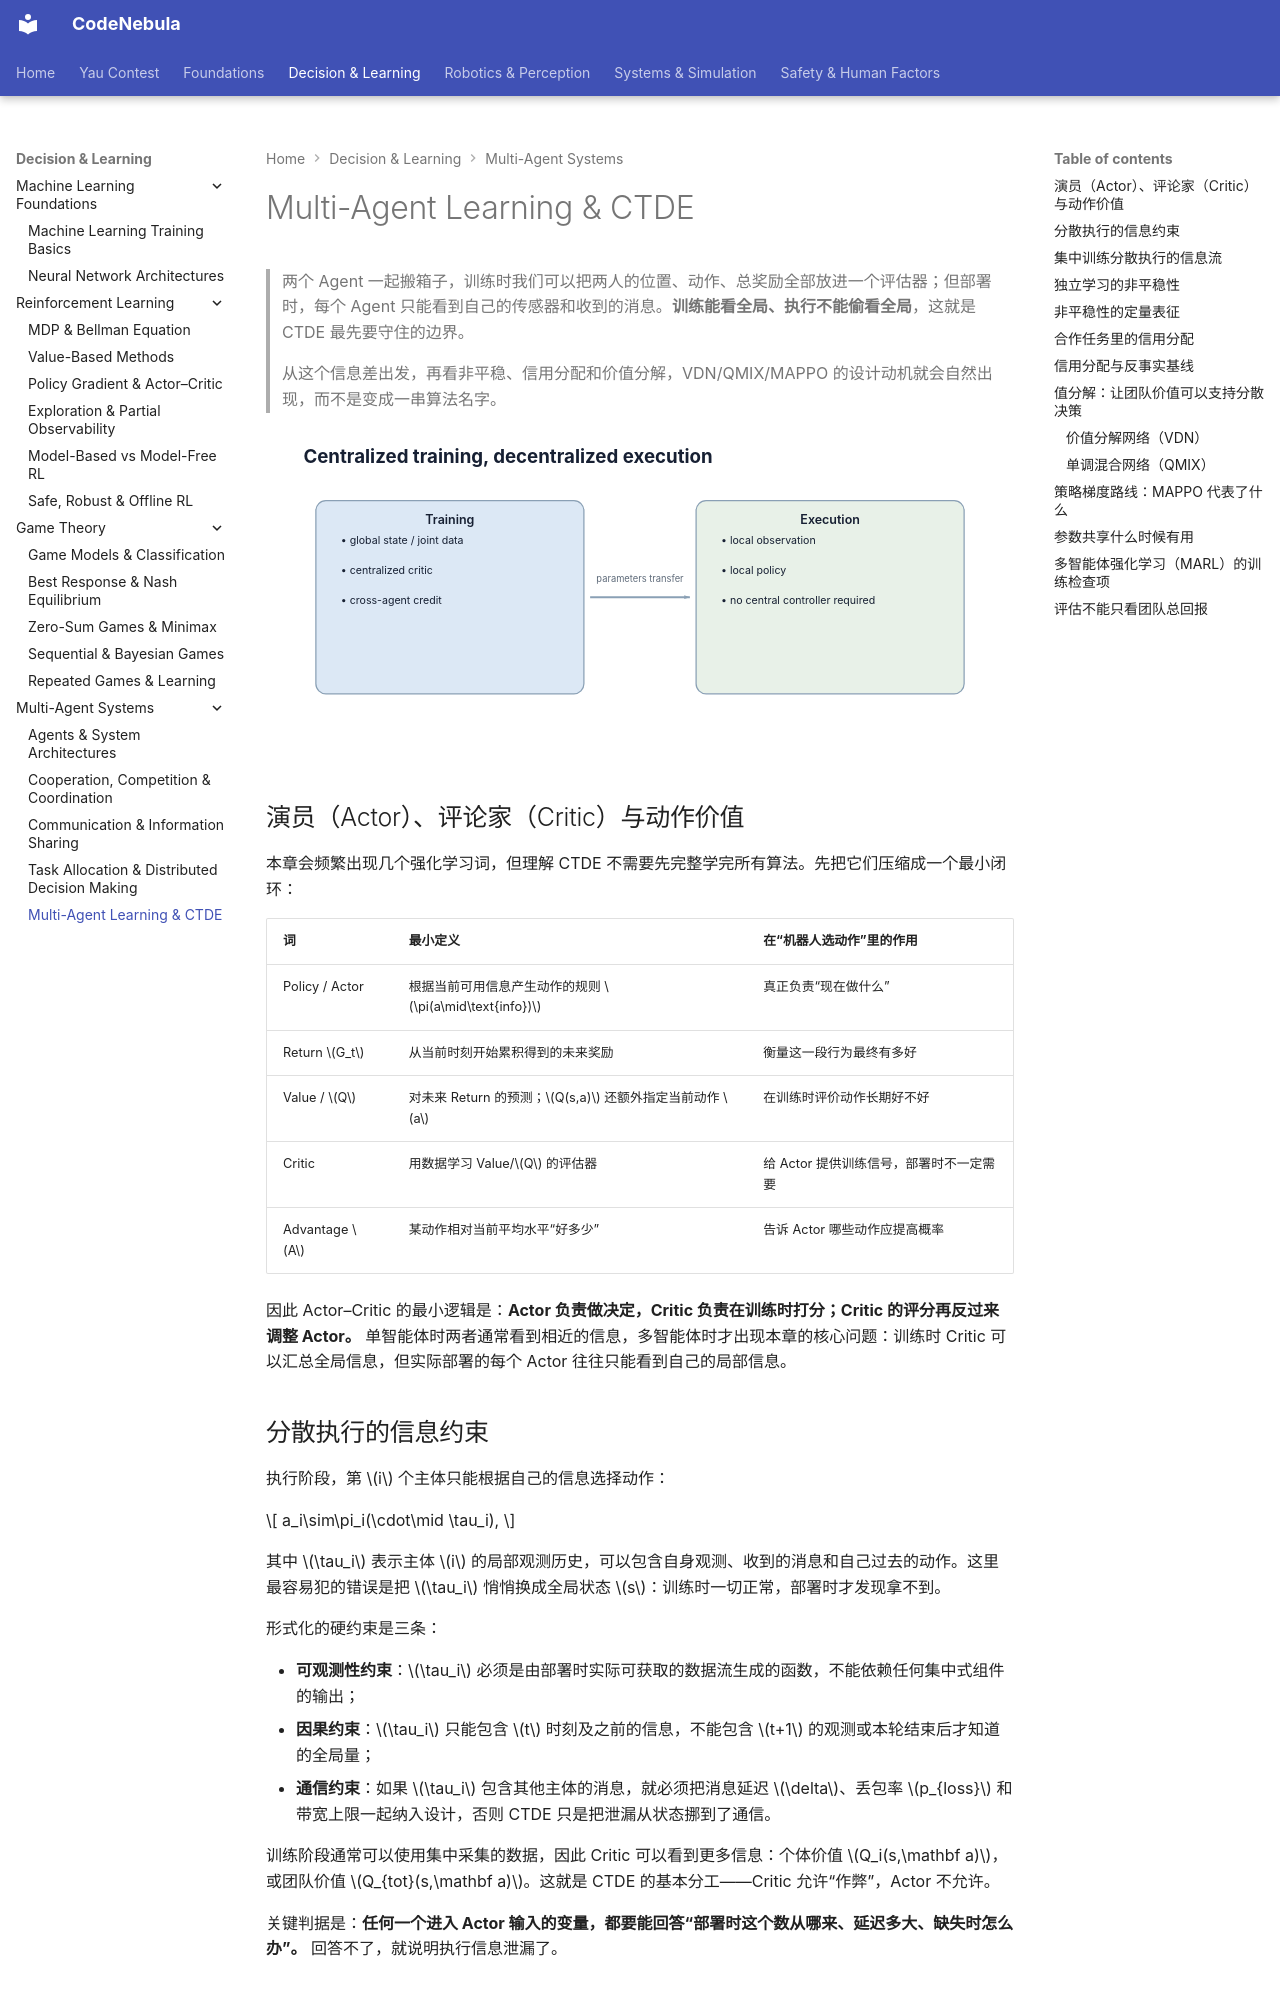

repository: Raymond-223/CodeNebula-mkdocs · page: decision-learning/multi-agent-systems/05-multi-agent-learning/index.html · generator: mkdocs

# Multi-Agent Learning & CTDE

> 两个 Agent 一起搬箱子，训练时我们可以把两人的位置、动作、总奖励全部放进一个评估器；但部署时，每个 Agent 只能看到自己的传感器和收到的消息。**训练能看全局、执行不能偷看全局**，这就是 CTDE 最先要守住的边界。
>
> 从这个信息差出发，再看非平稳、信用分配和价值分解，VDN/QMIX/MAPPO 的设计动机就会自然出现，而不是变成一串算法名字。

![CTDE](../../assets/diagrams/ctde.svg)

## 演员（Actor）、评论家（Critic）与动作价值

本章会频繁出现几个强化学习词，但理解 CTDE 不需要先完整学完所有算法。先把它们压缩成一个最小闭环：

| 词 | 最小定义 | 在“机器人选动作”里的作用 |
|---|---|---|
| Policy / Actor | 根据当前可用信息产生动作的规则 $\pi(a\mid\text{info})$ | 真正负责“现在做什么” |
| Return $G_t$ | 从当前时刻开始累积得到的未来奖励 | 衡量这一段行为最终有多好 |
| Value / $Q$ | 对未来 Return 的预测；$Q(s,a)$ 还额外指定当前动作 $a$ | 在训练时评价动作长期好不好 |
| Critic | 用数据学习 Value/$Q$ 的评估器 | 给 Actor 提供训练信号，部署时不一定需要 |
| Advantage $A$ | 某动作相对当前平均水平“好多少” | 告诉 Actor 哪些动作应提高概率 |

因此 Actor–Critic 的最小逻辑是：**Actor 负责做决定，Critic 负责在训练时打分；Critic 的评分再反过来调整 Actor。** 单智能体时两者通常看到相近的信息，多智能体时才出现本章的核心问题：训练时 Critic 可以汇总全局信息，但实际部署的每个 Actor 往往只能看到自己的局部信息。

## 分散执行的信息约束

执行阶段，第 $i$ 个主体只能根据自己的信息选择动作：

$$
a_i\sim\pi_i(\cdot\mid \tau_i),
$$

其中 $\tau_i$ 表示主体 $i$ 的局部观测历史，可以包含自身观测、收到的消息和自己过去的动作。这里最容易犯的错误是把 $\tau_i$ 悄悄换成全局状态 $s$：训练时一切正常，部署时才发现拿不到。

形式化的硬约束是三条：

- **可观测性约束**：$\tau_i$ 必须是由部署时实际可获取的数据流生成的函数，不能依赖任何集中式组件的输出；
- **因果约束**：$\tau_i$ 只能包含 $t$ 时刻及之前的信息，不能包含 $t+1$ 的观测或本轮结束后才知道的全局量；
- **通信约束**：如果 $\tau_i$ 包含其他主体的消息，就必须把消息延迟 $\delta$、丢包率 $p_{loss}$ 和带宽上限一起纳入设计，否则 CTDE 只是把泄漏从状态挪到了通信。

训练阶段通常可以使用集中采集的数据，因此 Critic 可以看到更多信息：个体价值 $Q_i(s,\mathbf a)$，或团队价值 $Q_{tot}(s,\mathbf a)$。这就是 CTDE 的基本分工——Critic 允许“作弊”，Actor 不允许。

关键判据是：**任何一个进入 Actor 输入的变量，都要能回答“部署时这个数从哪来、延迟多大、缺失时怎么办”。** 回答不了，就说明执行信息泄漏了。
